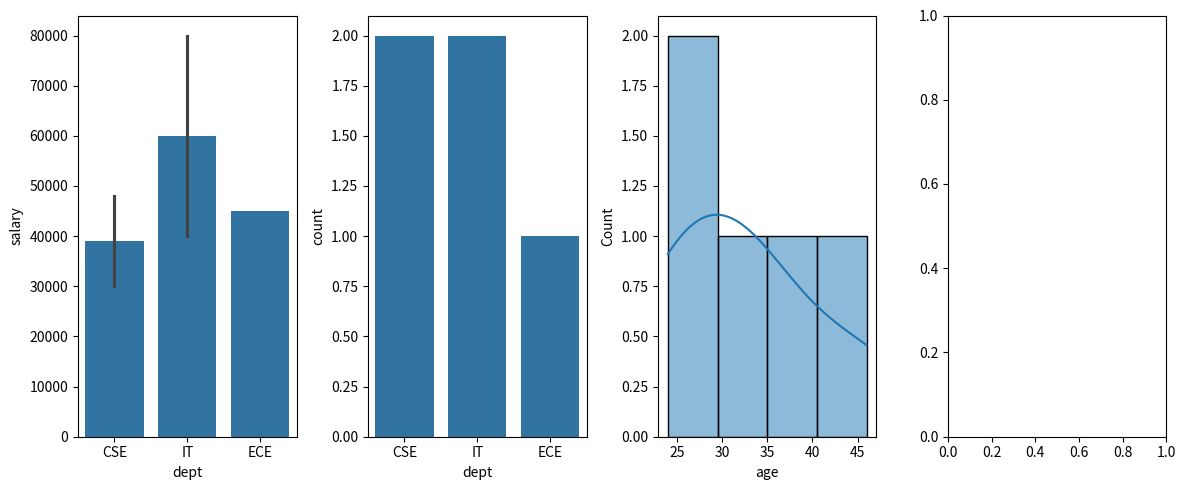

The matplotlib source for this figure:
#pip install seaborn
import seaborn as sns
import pandas as pd
import matplotlib.pyplot as plt
data={
    'name':["a","b","c","d","e"],
    'age':[24,35,46,32,26],
    'salary':[15000,20000,24000,45000,40000],
    'dept':["CSE","IT","CSE","ECE","IT"],
    'joindate':pd.to_datetime(['2022-06-01','2023-05-02','2024-03-01','2025-06-03','2021-04-09'])
    }
df=pd.DataFrame(data)
#labels=df['name'].tolist()
#ages=df['age'].tolist()
#plt.bar(labels,ages,color="red")
#plt.show()
#sns.countplot(x='dept',data=df)
#combine multiple chart in single frame
fig,axs=plt.subplots(1,4,figsize=(12,5))
sns.barplot(x='dept',y='salary',data=df,estimator=sum,ax=axs[0])
sns.countplot(x='dept',data=df,ax=axs[1])
sns.histplot(df['age'],kde=True,ax=axs[2])
plt.tight_layout()
plt.show()
